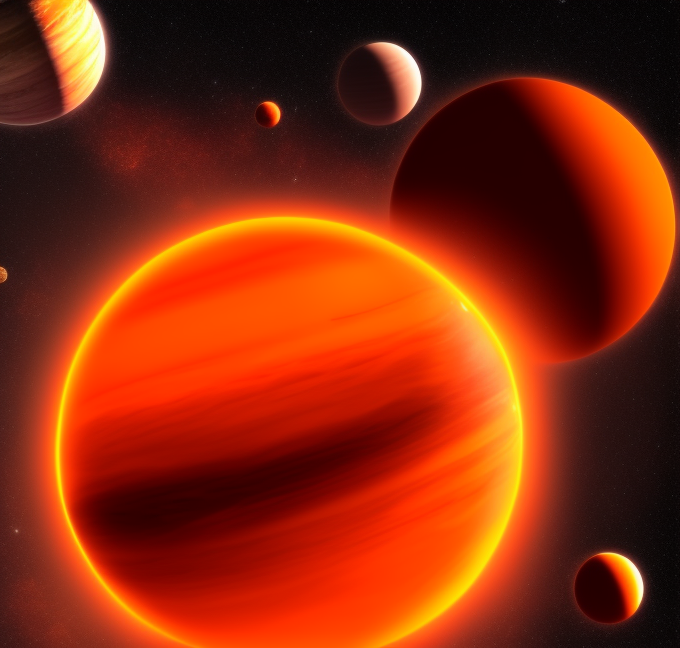
Generation parameters embedded in this image by AUTOMATIC1111 Stable Diffusion web UI or a fork of it (Forge, ...) (PNG 'parameters' text chunk):
orange planet
Steps: 40, Sampler: Euler a, CFG scale: 7, Seed: 2734979141, Size: 680x648, Model hash: 3e777936f8, Model: seek_art_mega_v1